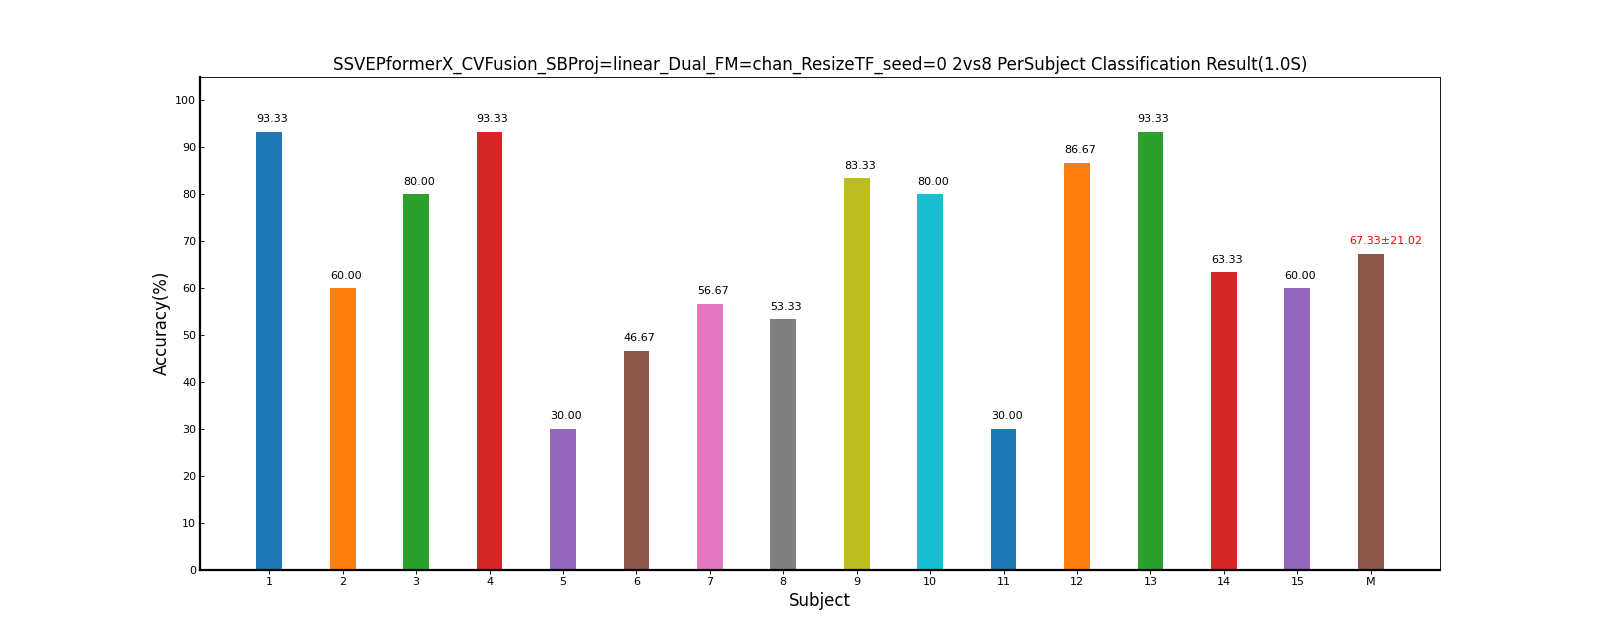

Data behind this chart, as committed beside it:
Fold1, Mean±Std
93.33, 93.33±0.00
60.00, 60.00±0.00
80.00, 80.00±0.00
93.33, 93.33±0.00
30.00, 30.00±0.00
46.67, 46.67±0.00
56.67, 56.67±0.00
53.33, 53.33±0.00
83.33, 83.33±0.00
80.00, 80.00±0.00
30.00, 30.00±0.00
86.67, 86.67±0.00
93.33, 93.33±0.00
63.33, 63.33±0.00
60.00, 60.00±0.00
67.33, 67.33±21.02
